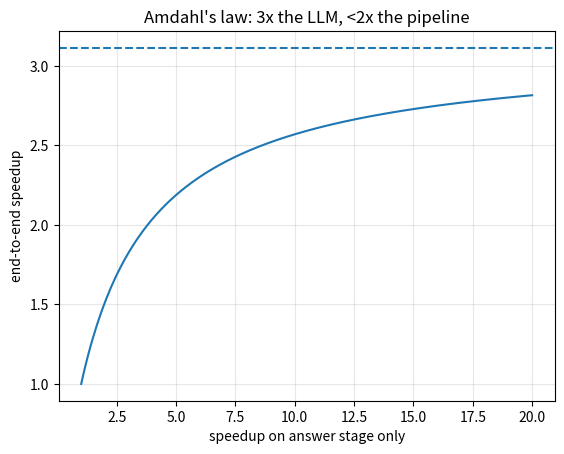
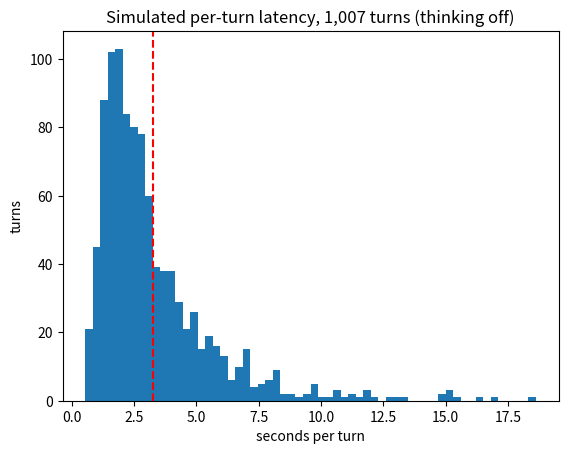

Generate these figures, in order, with matplotlib:
import numpy as np
import matplotlib.pyplot as plt

STAGES = ['embed (e5-base-v2)', 'retrieve (FAISS HNSW)', 'rerank (ColBERTv2)',
          'decompose (gpt-oss-120B)', 'grade docs (gpt-oss-20B)', 'answer (gpt-oss-120B)']
# Toy per-stage latencies in seconds — illustrative, not MLPerf measurements.
T0 = np.array([0.008, 0.025, 0.150, 0.600, 0.400, 2.500])
E2E0 = T0.sum()
def e2e_gain(speedups):
    """End-to-end speedup for per-stage speedup factors (same order as STAGES)."""
    return E2E0 / (T0 / np.asarray(speedups)).sum()
print(f'baseline end-to-end latency: {E2E0:.3f}s')
print('answer stage share: %.1f%%' % (100 * T0[-1] / E2E0))

s = np.linspace(1, 20, 200)
p = T0[-1] / E2E0
gain = 1.0 / ((1 - p) + p / s)
ceiling = 1.0 / (1 - p)
print(f'3x on the answer stage -> {e2e_gain([1,1,1,1,1,3.0]):.2f}x end-to-end')
print(f'even an INFINITELY fast LLM -> at most {ceiling:.2f}x end-to-end')
plt.plot(s, gain); plt.axhline(ceiling, ls='--')
plt.xlabel('speedup on answer stage only'); plt.ylabel('end-to-end speedup')
plt.title("Amdahl's law: 3x the LLM, <2x the pipeline"); plt.grid(alpha=0.3); plt.show()
# The point of MLPerf's End-to-End RAG test: it reports THIS number, not the stage number.

g_single = e2e_gain([1, 1, 1, 1, 1, 3.0])
g_balanced = e2e_gain([2.0, 2.0, 4.0, 2.0, 3.0, 2.0])  # 2x/2x/4x/2x/3x/2x
print(f'3x on answer only        -> {g_single:.2f}x end-to-end')
print(f'balanced across stages   -> {g_balanced:.2f}x end-to-end')
print('Vendor headline says 3x. The user feels %.2f. MLPerf v6.1 reports the user number.' % g_single)

rng = np.random.default_rng(7)
TURNS = 1007  # real number of turns in the v6.1 agentic edge workload
ttft = rng.lognormal(np.log(0.35), 0.5, TURNS)   # time to first token, s
ntok = rng.lognormal(np.log(45), 0.7, TURNS)    # output tokens per turn
TPOT = 0.05  # s per output token (toy)
lat_off = ttft + TPOT * ntok          # thinking off, as the benchmark runs
lat_on = ttft + TPOT * ntok * 5.0     # thinking on: ~5x the output tokens
print(f'thinking OFF: mean {lat_off.mean():.2f}s/turn, replay {lat_off.sum()/60:.1f} min')
print(f'thinking ON : mean {lat_on.mean():.2f}s/turn ({lat_on.mean()/lat_off.mean():.1f}x worse)')
plt.hist(lat_off, bins=60); plt.axvline(lat_off.mean(), ls='--', c='r')
plt.xlabel('seconds per turn'); plt.ylabel('turns')
plt.title('Simulated per-turn latency, 1,007 turns (thinking off)'); plt.show()
# Real anchors from the round: Atlas ran this on an NVIDIA DGX Spark (20.1 tok/s)
# and an AMD Strix Halo desktop (19.63 tok/s) — near parity, all 1,007 turns < 64 min.
